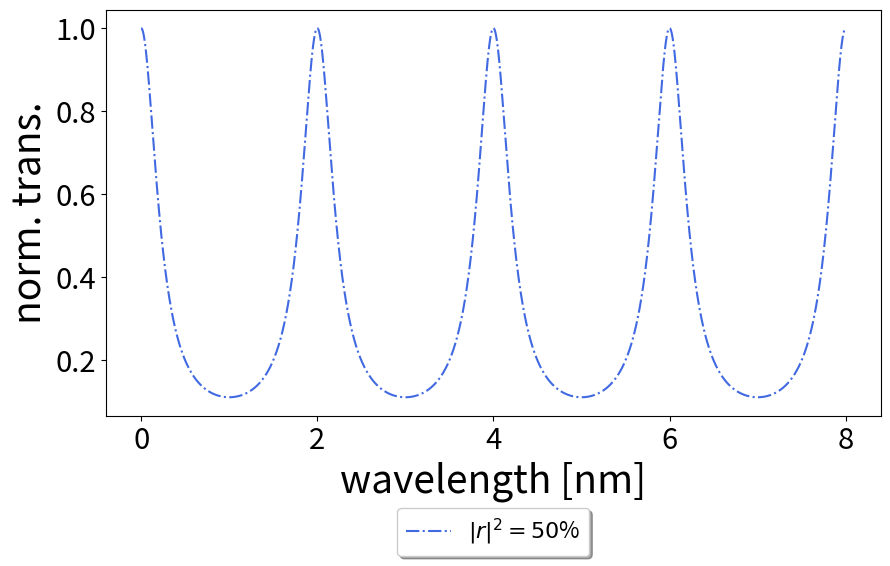

This chart was generated by the following Python code:
import numpy as np
import matplotlib.pyplot as plt

def airy_function(δ, r1, r2):
    T = (1-np.abs(r1)**2) * (1-np.abs(r2)**2) / ((1-np.abs(r1*r2))**2 + 4*np.abs(r1*r2) * (np.sin(δ*np.pi/2))**2)
    return T

def airy_function2(λ, r, t, L, l):

    F = 4*np.abs(r)**2 / (1 - np.abs(r)**2 - 2*np.abs(t)**2 - L)**2
    T = (1-L)/(1+F*(np.sin((4*np.pi*l/λ)/2))**2)
    return T

def airy_function3(λ, r, t, l, φ):
    t = np.sqrt(1 - r**2)
    T = np.abs((t**2)/(1-r**2*np.exp(2j* ((2 * np.pi*3e-1 / λ) * l + φ))))**2
    return T

λs = np.linspace(940,960,10000)*1e-9
#xs = np.linspace(941, 959, 10000)*3e-1 ## omskriv til frekvens!!!
δs = np.linspace(0,8,10000)

plt.figure(figsize=(10,7))

#plt.plot(xs, airy_function3(xs, np.sqrt(0.75), 200e3, 0), color="royalblue", linestyle="-.", label="200μm Fabry-Perot cavity")
#plt.plot(xs, airy_function3(xs, np.sqrt(0.75), 100e3, 0), color="firebrick", label="100μm Fabry-Perot cavity")

plt.plot(δs, airy_function(δs, np.sqrt(0.5), np.sqrt(0.5)), color="royalblue", linestyle="-.", label="$|r|^2=50$%")
#plt.plot(δs, airy_function(δs, np.sqrt(0.9), np.sqrt(0.9)), color="firebrick", linestyle="-", label="$|r|^2=90$%")
#plt.plot(λs*1e9, airy_function2(λs, np.sqrt(0.9), np.sqrt(0.1), np.sqrt(0.0), 100e-6), color="royalblue", linestyle="-.", label="lossless trans.")
#plt.plot(λs*1e9, airy_function2(λs, np.sqrt(0.7), np.sqrt(0.1), np.sqrt(0.2), 100e-6), color="firebrick", linestyle="-", label="lossy trans. (L = 20%)")

#plt.plot(λs*1e9, airy_function2(λs, np.sqrt(0.5), np.sqrt(0.15), np.sqrt(0.0), 100e-6), color="firebrick", linestyle="-", label="high finesse") 
#plt.plot(λs*1e9, airy_function2(λs, np.sqrt(0.5), np.sqrt(0.5), np.sqrt(0.0), 100e-6), color="royalblue", linestyle="-.", label="low finesse")
plt.legend(loc='upper center', fontsize=16, bbox_to_anchor=(0.5, -0.2), fancybox=True, shadow=True, ncol=4)
plt.subplots_adjust(bottom=0.3)
plt.xticks(fontsize=21)
plt.yticks(fontsize=21)
plt.xlabel("wavelength [nm]", fontsize=28)
#plt.xlabel("δ [π]", fontsize=28) 
#plt.xlabel("frequency [GHz]", fontsize=28)
plt.ylabel("norm. trans.", fontsize=28)
#plt.ylabel("$|E_{out}|^2/|E_{in}|^2$", fontsize=24) 
plt.locator_params(axis='x', tight=True, nbins=7)
plt.show()
